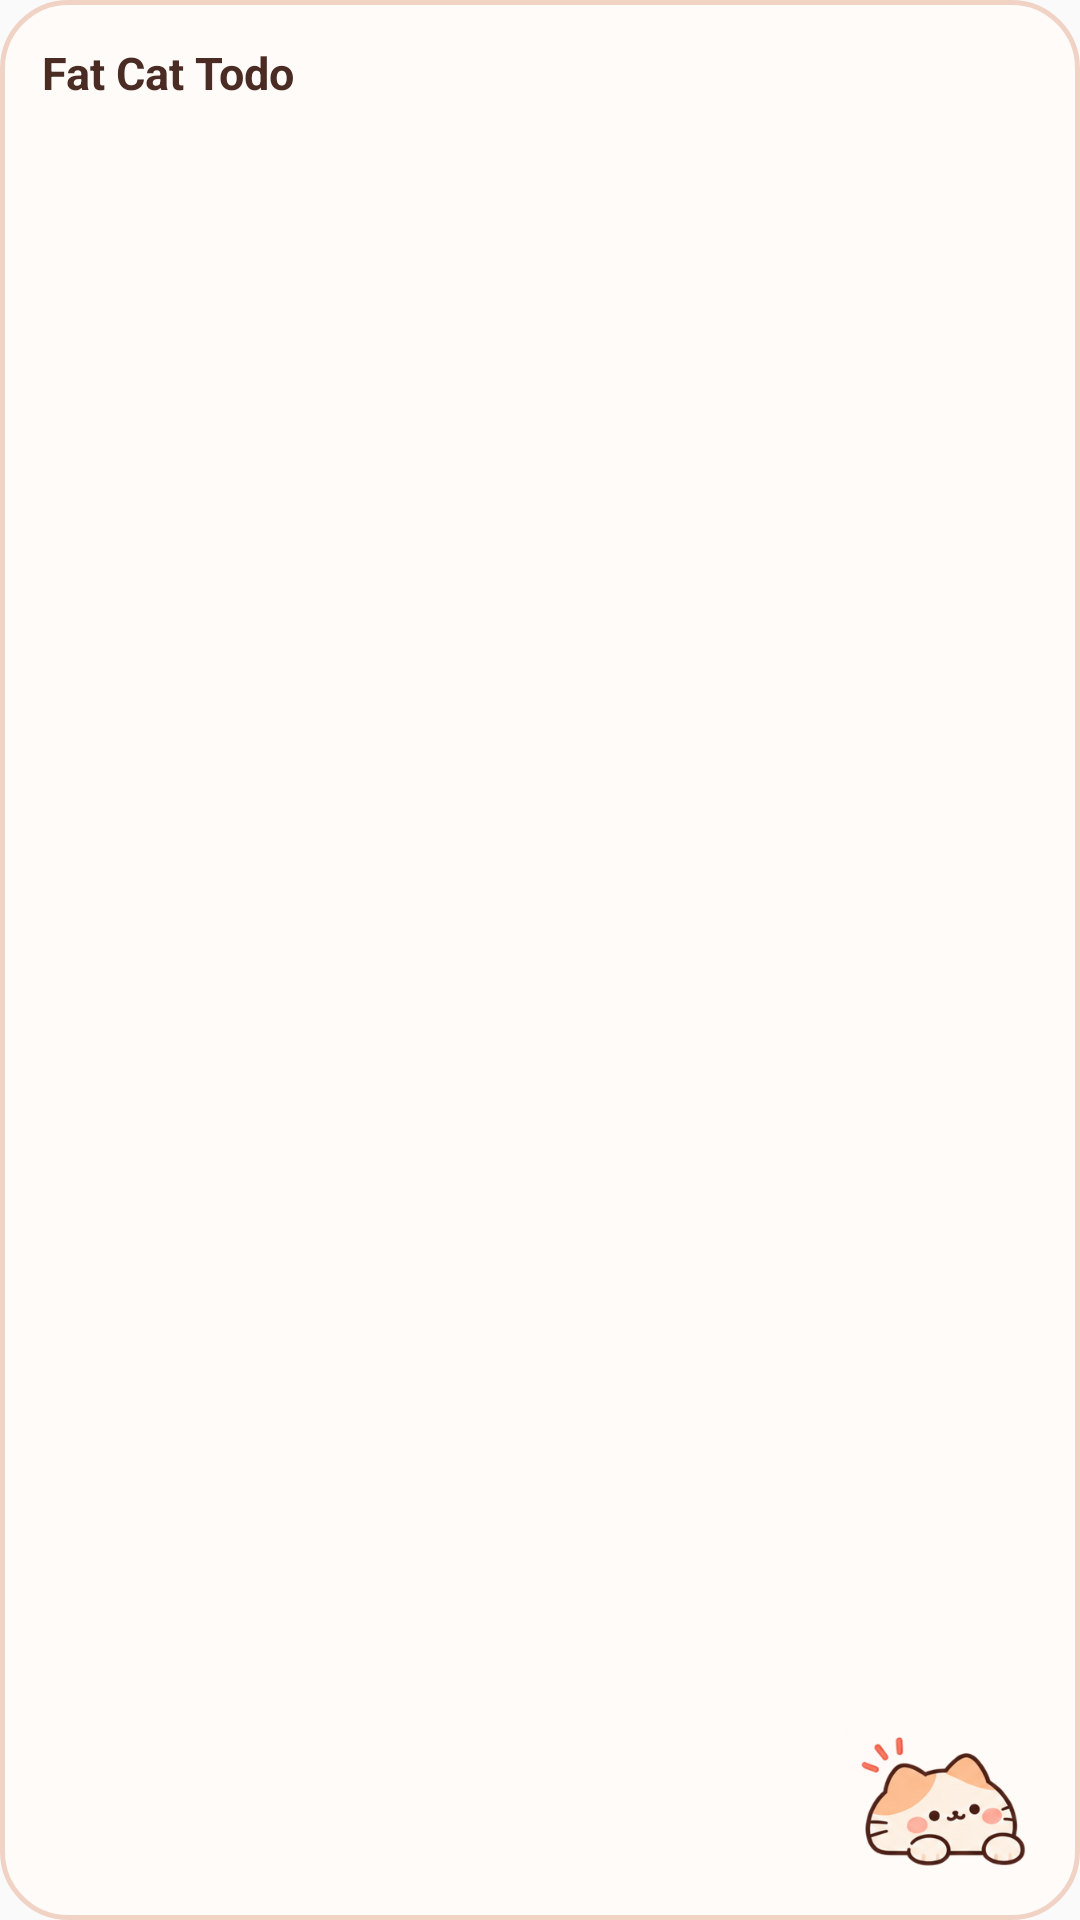

Layout XML and referenced resources for this Android screen:
<!-- AndroidManifest.xml: application theme AppTheme -->
<!-- res/layout/widget_large.xml -->
<?xml version="1.0" encoding="utf-8"?>
<LinearLayout xmlns:android="http://schemas.android.com/apk/res/android"
    android:id="@+id/root" android:layout_width="match_parent" android:layout_height="match_parent"
    android:orientation="vertical" android:background="@drawable/widget_bg" android:padding="14dp">
    <LinearLayout android:layout_width="match_parent" android:layout_height="wrap_content" android:orientation="horizontal" android:gravity="center_vertical">
        <TextView android:id="@+id/title" android:layout_width="0dp" android:layout_height="wrap_content" android:layout_weight="1"
            android:textSize="15sp" android:textStyle="bold" android:textColor="#4A2C24" android:singleLine="true" android:ellipsize="end" android:text="Fat Cat Todo"/>
        <TextView android:id="@+id/count" android:layout_width="wrap_content" android:layout_height="wrap_content"
            android:textSize="14sp" android:textStyle="bold" android:textColor="#B8493A"/>
    </LinearLayout>
    <FrameLayout android:layout_width="match_parent" android:layout_height="0dp" android:layout_weight="1" android:layout_marginTop="4dp">
        <LinearLayout android:layout_width="match_parent" android:layout_height="wrap_content" android:orientation="vertical" android:paddingEnd="50dp">
            <LinearLayout android:id="@+id/row0" android:layout_width="match_parent" android:layout_height="wrap_content"
                android:orientation="horizontal" android:gravity="center_vertical" android:paddingTop="5dp" android:visibility="gone">
                <ImageView android:id="@+id/ic0" android:layout_width="18dp" android:layout_height="18dp" android:src="@drawable/ic_w_circle" android:contentDescription="@null"/>
                <TextView android:id="@+id/tx0" android:layout_width="0dp" android:layout_height="wrap_content" android:layout_weight="1"
                    android:layout_marginStart="8dp" android:textSize="14sp" android:textColor="#4A2C24" android:singleLine="true" android:ellipsize="end"/>
            </LinearLayout>
            <LinearLayout android:id="@+id/row1" android:layout_width="match_parent" android:layout_height="wrap_content"
                android:orientation="horizontal" android:gravity="center_vertical" android:paddingTop="5dp" android:visibility="gone">
                <ImageView android:id="@+id/ic1" android:layout_width="18dp" android:layout_height="18dp" android:src="@drawable/ic_w_circle" android:contentDescription="@null"/>
                <TextView android:id="@+id/tx1" android:layout_width="0dp" android:layout_height="wrap_content" android:layout_weight="1"
                    android:layout_marginStart="8dp" android:textSize="14sp" android:textColor="#4A2C24" android:singleLine="true" android:ellipsize="end"/>
            </LinearLayout>
            <LinearLayout android:id="@+id/row2" android:layout_width="match_parent" android:layout_height="wrap_content"
                android:orientation="horizontal" android:gravity="center_vertical" android:paddingTop="5dp" android:visibility="gone">
                <ImageView android:id="@+id/ic2" android:layout_width="18dp" android:layout_height="18dp" android:src="@drawable/ic_w_circle" android:contentDescription="@null"/>
                <TextView android:id="@+id/tx2" android:layout_width="0dp" android:layout_height="wrap_content" android:layout_weight="1"
                    android:layout_marginStart="8dp" android:textSize="14sp" android:textColor="#4A2C24" android:singleLine="true" android:ellipsize="end"/>
            </LinearLayout>
            <LinearLayout android:id="@+id/row3" android:layout_width="match_parent" android:layout_height="wrap_content"
                android:orientation="horizontal" android:gravity="center_vertical" android:paddingTop="5dp" android:visibility="gone">
                <ImageView android:id="@+id/ic3" android:layout_width="18dp" android:layout_height="18dp" android:src="@drawable/ic_w_circle" android:contentDescription="@null"/>
                <TextView android:id="@+id/tx3" android:layout_width="0dp" android:layout_height="wrap_content" android:layout_weight="1"
                    android:layout_marginStart="8dp" android:textSize="14sp" android:textColor="#4A2C24" android:singleLine="true" android:ellipsize="end"/>
            </LinearLayout>
            <LinearLayout android:id="@+id/row4" android:layout_width="match_parent" android:layout_height="wrap_content"
                android:orientation="horizontal" android:gravity="center_vertical" android:paddingTop="5dp" android:visibility="gone">
                <ImageView android:id="@+id/ic4" android:layout_width="18dp" android:layout_height="18dp" android:src="@drawable/ic_w_circle" android:contentDescription="@null"/>
                <TextView android:id="@+id/tx4" android:layout_width="0dp" android:layout_height="wrap_content" android:layout_weight="1"
                    android:layout_marginStart="8dp" android:textSize="14sp" android:textColor="#4A2C24" android:singleLine="true" android:ellipsize="end"/>
            </LinearLayout>
        </LinearLayout>
        <TextView android:id="@+id/empty" android:layout_width="match_parent" android:layout_height="wrap_content" android:layout_gravity="center_vertical"
            android:paddingEnd="54dp" android:textSize="14sp" android:textColor="#8A675B" android:visibility="gone"/>
        <ImageView android:id="@+id/cat" android:layout_width="64dp" android:layout_height="64dp" android:layout_gravity="bottom|end"
            android:src="@drawable/widget_cat" android:scaleType="fitEnd" android:adjustViewBounds="true" android:contentDescription="@null"/>
    </FrameLayout>
</LinearLayout>
<!-- resources referenced by this layout -->
<resources>
  <!-- drawable ic_w_circle (drawable) -->
  <vector xmlns:android="http://schemas.android.com/apk/res/android" android:width="18dp" android:height="18dp" android:viewportWidth="24" android:viewportHeight="24">
      <path android:fillColor="#00000000" android:strokeColor="#E07462" android:strokeWidth="2.4" android:pathData="M12,3a9,9 0,1 0,0.01 0z"/>
  </vector>
  <!-- drawable widget_bg (drawable) -->
  <?xml version="1.0" encoding="utf-8"?>
  <shape xmlns:android="http://schemas.android.com/apk/res/android" android:shape="rectangle">
      <solid android:color="#F7FFFBF8"/>
      <stroke android:width="1.5dp" android:color="#F1D3C6"/>
      <corners android:radius="22dp"/>
  </shape>
  <!-- drawable widget_cat: png bitmap (drawable-nodpi, 43280 bytes) -->
  <style name="AppTheme" parent="Theme.AppCompat.Light.DarkActionBar">
          
          <item name="colorPrimary">@color/colorPrimary</item>
          <item name="colorPrimaryDark">@color/colorPrimaryDark</item>
          <item name="colorAccent">@color/colorAccent</item>
      </style>
  <color name="colorPrimary">#E89D86</color>
  <color name="colorPrimaryDark">#C9725B</color>
  <color name="colorAccent">#75C7A5</color>
</resources>
